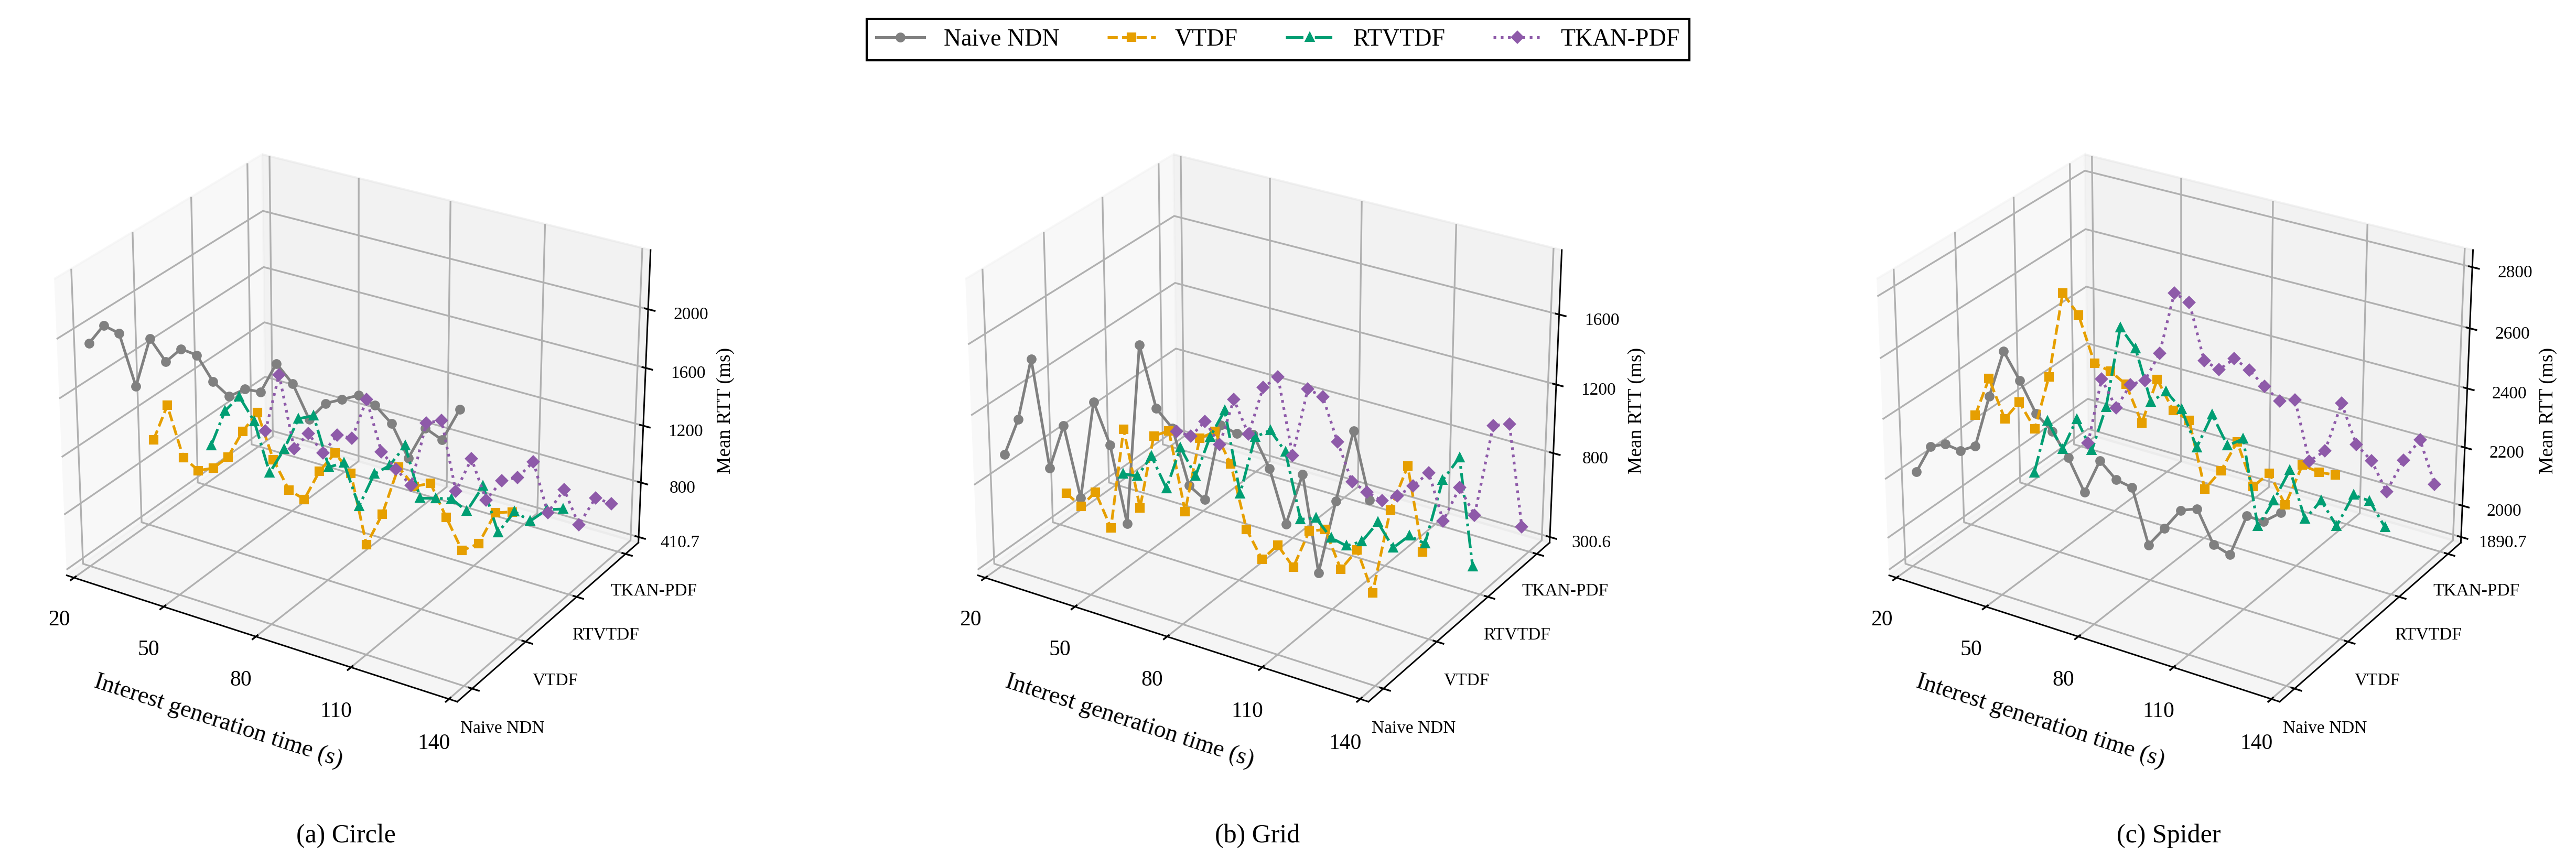

Recreate this plot in Python.
#!/usr/bin/env python3
# -*- coding: utf-8 -*-
"""独立出图：修改外观参数或末尾DATA，直接运行本文件。

数据完整内嵌；不读取其他脚本、CSV、原实验或模型。
再次运行仅覆盖脚本旁同名PNG/SVG/PDF。依赖NumPy与Matplotlib。
"""
from pathlib import Path
import matplotlib
matplotlib.use('Agg')
import matplotlib.pyplot as plt
from matplotlib.lines import Line2D
from matplotlib.ticker import MaxNLocator, FuncFormatter
import numpy as np

# ========= 可编辑外观参数；尺寸为英寸 =========
FIGURE_ID = '03_平均RTT_三维'
PLOT_KIND = '3d'
RTT_LABEL = 'Mean RTT (ms)'
FONT_FAMILY = 'Liberation Serif'  # 可改为本机已安装的Times New Roman
FONT_SIZE = 11
FIGSIZE = (17.5, 5.7)
DPI = 300
ALGORITHMS = ('Naive NDN', 'VTDF', 'RTVTDF', 'TKAN-PDF')
COLORS = ('#808080', '#E69F00', '#009E73', '#8E5AA9')
LINES = ('-', '--', '-.', ':')
MARKERS = ('o', 's', '^', 'D')
SCENES = ('circle', 'grid', 'spidermap')
SCENE_LABELS = ('Circle', 'Grid', 'Spider')
X_LIM = (20, 140)
X_TICKS = (20, 50, 80, 110, 140)
# None：三维图各场景从自身四条曲线的真实最小值开始，数据不平移。
# 自定义示例：{'circle': (180, 650), 'grid': (290, 550), 'spidermap': (290, 500)}
Z_LIMS = None
# 折线图每场景自动覆盖自身数值；可按上述字典格式独立设置。
Y_LIMS = None
VIEW_ELEVATION = 27
VIEW_AZIMUTH = -58
LINE_WIDTH = 1.25
MARKER_SIZE = 3.5


def setup_style():
    plt.rcParams.update({
        'font.family': 'serif', 'font.serif': [FONT_FAMILY],
        'font.size': FONT_SIZE, 'axes.labelsize': FONT_SIZE,
        'axes.linewidth': .7, 'xtick.labelsize': FONT_SIZE - 1,
        'ytick.labelsize': FONT_SIZE - 1, 'xtick.direction': 'in',
        'ytick.direction': 'in', 'legend.fontsize': FONT_SIZE,
        'legend.frameon': True, 'legend.fancybox': False,
        'legend.edgecolor': 'black', 'legend.framealpha': 1,
        'pdf.fonttype': 42, 'ps.fonttype': 42, 'svg.fonttype': 'path',
        'savefig.facecolor': 'white',
    })


def validate_data():
    if set(DATA) != set(SCENES):
        raise ValueError('DATA must contain all three scenes')
    for scene in SCENES:
        if [series['strategy'] for series in DATA[scene]] != list(range(4)):
            raise ValueError('Keep all four strategies in their original order')
        for series in DATA[scene]:
            x, y = series['x'], series['rtt_ms']
            if not x or len(x) != len(y) or not np.isfinite(x).all():
                raise ValueError('Coordinates must have matching nonempty lengths and finite times')
            if not all(a < b for a, b in zip(x, x[1:])):
                raise ValueError('Generation-time bin centers must be increasing')
            if any(value is not None and (not np.isfinite(value) or value < 0) for value in y):
                raise ValueError('RTT must be nonnegative and finite, or None for a missing bin')


def limits(scene, three_dimensional):
    values = [v for series in DATA[scene] for v in series['rtt_ms'] if v is not None]
    if not values:
        raise ValueError('Cannot determine an axis range from an entirely empty scene')
    minimum, maximum = min(values), max(values)
    span = max(maximum - minimum, 1.)
    custom = Z_LIMS if three_dimensional else Y_LIMS
    bounds = custom[scene] if custom is not None else (
        minimum if three_dimensional else max(0., minimum - .07 * span), maximum + .10 * span)
    if len(bounds) != 2 or not np.isfinite(bounds).all() or bounds[0] >= bounds[1]:
        raise ValueError('Axis limits must be finite and increasing')
    if bounds[0] > minimum or bounds[1] < maximum:
        raise ValueError('Axis limits must include all existing RTT values')
    return bounds


def draw():
    validate_data()
    setup_style()
    is_3d = PLOT_KIND == '3d'
    fig = plt.figure(figsize=FIGSIZE)
    for panel, scene in enumerate(SCENES):
        ax = fig.add_subplot(1, 3, panel + 1, projection='3d' if is_3d else None)
        for series in DATA[scene]:
            strategy = series['strategy']
            y = [np.nan if value is None else value for value in series['rtt_ms']]
            arguments = (series['x'], [strategy] * len(y), y) if is_3d else (series['x'], y)
            ax.plot(*arguments, color=COLORS[strategy], linestyle=LINES[strategy],
                    marker=MARKERS[strategy], markersize=MARKER_SIZE, linewidth=LINE_WIDTH)
        ax.set_xlabel('Interest generation time (s)', labelpad=8)
        ax.set_xticks(X_TICKS)
        ax.set_xlim(*X_LIM)
        low, high = limits(scene, is_3d)
        if is_3d:
            ax.set_ylim(-.2, 3.2)
            ax.set_yticks(range(4), ALGORITHMS, fontsize=8)
            ticks = [low] + [float(t) for t in MaxNLocator(nbins=5).tick_values(low, high)
                             if low + (high - low) * .08 < t <= high]
            ax.set_zticks(ticks)
            ax.set_zlim(low, high)
            ax.zaxis.set_major_formatter(FuncFormatter(lambda value, _: '{:.1f}'.format(value).rstrip('0').rstrip('.')))
            ax.tick_params(axis='z', labelsize=8)
            # 明确纳入tight导出范围，避免三维z标签被裁切。
            ax.text2D(1.08, .52, RTT_LABEL, transform=ax.transAxes,
                      rotation=90, ha='center', va='center', fontsize=9)
            ax.view_init(elev=VIEW_ELEVATION, azim=VIEW_AZIMUTH)
            ax.set_box_aspect((1.25, 1., .9))
            ax.text2D(.5, -.14, '({}) {}'.format('abc'[panel], SCENE_LABELS[panel]),
                      transform=ax.transAxes, ha='center', fontsize=FONT_SIZE + 1)
        else:
            ax.set_ylabel(RTT_LABEL, labelpad=8)
            ax.set_ylim(low, high)
            ax.ticklabel_format(axis='y', style='plain', useOffset=False)
            ax.grid(axis='y', alpha=.22)
            ax.tick_params(top=True, right=True)
            ax.text(.5, -.25, '({}) {}'.format('abc'[panel], SCENE_LABELS[panel]),
                    transform=ax.transAxes, ha='center', fontsize=FONT_SIZE + 1)
    handles = [Line2D([], [], color=COLORS[i], linestyle=LINES[i], marker=MARKERS[i],
                      markersize=MARKER_SIZE, linewidth=LINE_WIDTH, label=ALGORITHMS[i]) for i in range(4)]
    fig.legend(handles=handles, loc='upper center', ncol=4, bbox_to_anchor=(.5, .99))
    if is_3d:
        fig.subplots_adjust(left=.015, right=.97, bottom=.16, top=.89, wspace=.13)
    else:
        fig.subplots_adjust(left=.06, right=.985, bottom=.24, top=.85, wspace=.30)
    return fig


def save(fig):
    folder = Path(__file__).resolve().parent
    pending = []
    try:
        for extension in ('png', 'svg', 'pdf'):
            target = folder / (FIGURE_ID + '.' + extension)
            temporary = folder / ('.' + FIGURE_ID + '.pending.' + extension)
            pending.append((temporary, target))
            fig.savefig(temporary, format=extension, dpi=DPI, bbox_inches='tight', pad_inches=.12)
        for temporary, target in pending:
            temporary.replace(target)
    finally:
        plt.close(fig)
        for temporary, _ in pending:
            if temporary.exists():
                temporary.unlink()
    print('已更新：' + FIGURE_ID + '（PNG / SVG / PDF）')


def main():
    save(draw())


# ========= 来源说明；运行时不访问来源路径 =========
PROVENANCE = {'condition_id': 'baseline',
 'measurement_window_s': [20, 140],
 'bin_seconds': 5,
 'timeout_ms': 3000,
 'campaign': 'mixed-preserved-experiments',
 'campaigns_by_scene': {'circle': 'quick-fixed-model-20261022',
                        'grid': 'quick-fixed-model-20261022',
                        'spidermap': 'spider-power-20261103/confirmation'},
 'seeds': {'circle': 23001, 'grid': 23009, 'spidermap': [93001, 93002, 93003, 93004, 93005]},
 'wifi_tx_power_dbm': {'circle': 10.0, 'grid': 12.0, 'spidermap': 16.5},
 'total_runs': 28,
 'total_requests': 168000,
 'successful_requests': 71510,
 'timeouts': 96490,
 'aggregation': 'Circle/Grid: one preserved run per strategy. Spider: pool requests from all five '
                'independent confirmation seeds within each generation-time bin; successful RTT is '
                'weighted by successful request count.',
 'sources': [{'scene': 'circle',
              'seed': 23001,
              'strategy': 0,
              'path': 'data/experiments/quick-fixed-model-20261022/runs/test-circle-baseline-s23001-a0/attempt-001/runs/20261022T081957.621032Z-4390833e/raw/request-events.csv',
              'sha256': '38b730ccc12b17c2d7ad33f942fa35785b8dbe57f353d1be6532ef436353dbe3',
              'manifest': 'data/experiments/quick-fixed-model-20261022/runs/test-circle-baseline-s23001-a0/attempt-001/runs/20261022T081957.621032Z-4390833e/manifest.json',
              'manifest_sha256': '31cdc38bb21d6fd0ccc92954d7f04ace9339a1ed95e33c47c3290dc01af8fcc3'},
             {'scene': 'circle',
              'seed': 23001,
              'strategy': 1,
              'path': 'data/experiments/quick-fixed-model-20261022/runs/test-circle-baseline-s23001-a1/attempt-001/runs/20261022T082136.797486Z-38b38119/raw/request-events.csv',
              'sha256': 'b690160149f199dd2577d6d1330fd46f05d9e6fd0c37f12180fa3203bf3b3914',
              'manifest': 'data/experiments/quick-fixed-model-20261022/runs/test-circle-baseline-s23001-a1/attempt-001/runs/20261022T082136.797486Z-38b38119/manifest.json',
              'manifest_sha256': '6f1d73741c5ac1131f8a4613d39ba8e46922fc1c1a003bada2cbd4df913577d1'},
             {'scene': 'circle',
              'seed': 23001,
              'strategy': 2,
              'path': 'data/experiments/quick-fixed-model-20261022/runs/test-circle-baseline-s23001-a2/attempt-001/runs/20261022T082316.538063Z-3f8e9c19/raw/request-events.csv',
              'sha256': 'e95fe24a56155016e1cd91d140a2229f005e3e6d8daf3eab304085fc65e3fee8',
              'manifest': 'data/experiments/quick-fixed-model-20261022/runs/test-circle-baseline-s23001-a2/attempt-001/runs/20261022T082316.538063Z-3f8e9c19/manifest.json',
              'manifest_sha256': 'c88d6b8af50657afa3976d30146588c8402aceec377d54df1b1b57c5a8f75da2'},
             {'scene': 'circle',
              'seed': 23001,
              'strategy': 3,
              'path': 'data/experiments/quick-fixed-model-20261022/runs/test-circle-baseline-s23001-a3/attempt-001/runs/20261022T082455.481496Z-dc9325e7/raw/request-events.csv',
              'sha256': '6658a4bfb38c9c0779fd75cc645d3678610f711d4696b92883906edc7cbeb592',
              'manifest': 'data/experiments/quick-fixed-model-20261022/runs/test-circle-baseline-s23001-a3/attempt-001/runs/20261022T082455.481496Z-dc9325e7/manifest.json',
              'manifest_sha256': '70936295fcbb6f45b43d114024ce1939e97c5acbfcf19f35ddff5298cad82735'},
             {'scene': 'grid',
              'seed': 23009,
              'strategy': 0,
              'path': 'data/experiments/quick-fixed-model-20261022/runs/test-grid-baseline-s23009-a0/attempt-001/runs/20261022T082647.597615Z-8361c190/raw/request-events.csv',
              'sha256': 'f914b7806c8c57eaeb2967d777c92999a1126dd70bd16efdcf55f8b46dc29e95',
              'manifest': 'data/experiments/quick-fixed-model-20261022/runs/test-grid-baseline-s23009-a0/attempt-001/runs/20261022T082647.597615Z-8361c190/manifest.json',
              'manifest_sha256': '084aa3cfc86e32b5bb5bc73654a3e699e473bdfdccef6e4647b44e6bee1d404c'},
             {'scene': 'grid',
              'seed': 23009,
              'strategy': 1,
              'path': 'data/experiments/quick-fixed-model-20261022/runs/test-grid-baseline-s23009-a1/attempt-001/runs/20261022T082822.758235Z-cd488a00/raw/request-events.csv',
              'sha256': '701a7e19d0fe080bd5ad0e4824f4e147ee3e3d13b3e1cc4bfffc1b7487b19181',
              'manifest': 'data/experiments/quick-fixed-model-20261022/runs/test-grid-baseline-s23009-a1/attempt-001/runs/20261022T082822.758235Z-cd488a00/manifest.json',
              'manifest_sha256': 'ec4550c4a656ef29a1b12c9dff8f92b5930b5f5433e063ec5226fff89466b7d0'},
             {'scene': 'grid',
              'seed': 23009,
              'strategy': 2,
              'path': 'data/experiments/quick-fixed-model-20261022/runs/test-grid-baseline-s23009-a2/attempt-001/runs/20261022T082958.821362Z-fc76bc74/raw/request-events.csv',
              'sha256': '90394a9c2dadd0a9fcb2b7a7b59f32e4c57656276f9eb65059021446a987cfe9',
              'manifest': 'data/experiments/quick-fixed-model-20261022/runs/test-grid-baseline-s23009-a2/attempt-001/runs/20261022T082958.821362Z-fc76bc74/manifest.json',
              'manifest_sha256': '137dd2a220798469b5d685a0dc857a8c08e88c80a5654b99b2a0f559f36a7a28'},
             {'scene': 'grid',
              'seed': 23009,
              'strategy': 3,
              'path': 'data/experiments/quick-fixed-model-20261022/runs/test-grid-baseline-s23009-a3/attempt-001/runs/20261022T083144.874513Z-2820f5cd/raw/request-events.csv',
              'sha256': '18decf71c3306cd377a6fd7e66726574c7d2b0c557080ed79b48e87d67c4eb6b',
              'manifest': 'data/experiments/quick-fixed-model-20261022/runs/test-grid-baseline-s23009-a3/attempt-001/runs/20261022T083144.874513Z-2820f5cd/manifest.json',
              'manifest_sha256': '04a42e0f5ef7e5fb0b08f1a120725a20363904e6796a551df1ef770841ed0413'},
             {'scene': 'spidermap',
              'seed': 93001,
              'strategy': 0,
              'path': 'data/experiments/spider-power-20261103/runs/confirmation-p16p5-s93001-a0/attempt-001/20261103T135049.277655Z-695c99a3/raw/request-events.csv',
              'sha256': '678d591ecb1bc2be357885ced6304746b71ad8a835024fefcca637084aa04607',
              'manifest': 'data/experiments/spider-power-20261103/runs/confirmation-p16p5-s93001-a0/attempt-001/20261103T135049.277655Z-695c99a3/manifest.json',
              'manifest_sha256': '807cf9ad75f944562ba6cc863fe0449c8497a463e1037dcc46300feab700faf7',
              'wifi_tx_power_dbm': 16.5,
              'radio_config': 'data/experiments/spider-power-20261103/runs/confirmation-p16p5-s93001-a0/attempt-001/20261103T135049.277655Z-695c99a3/raw/radio-config.json',
              'radio_sha256': 'fc0d73615515ee04ad905d193095517521295ccba31afac7805bd9dd76f1bf30'},
             {'scene': 'spidermap',
              'seed': 93002,
              'strategy': 0,
              'path': 'data/experiments/spider-power-20261103/runs/confirmation-p16p5-s93002-a0/attempt-001/20261103T135823.935432Z-639cd0cd/raw/request-events.csv',
              'sha256': 'ec7f8071662ddcf8b31d4fcc254a708ebd2a3f978e4380d8245cf88454aeab3b',
              'manifest': 'data/experiments/spider-power-20261103/runs/confirmation-p16p5-s93002-a0/attempt-001/20261103T135823.935432Z-639cd0cd/manifest.json',
              'manifest_sha256': '3b2085899844eec602fe1581b7b4bd309d8d9f9c24620d700c3859ea986fa3df',
              'wifi_tx_power_dbm': 16.5,
              'radio_config': 'data/experiments/spider-power-20261103/runs/confirmation-p16p5-s93002-a0/attempt-001/20261103T135823.935432Z-639cd0cd/raw/radio-config.json',
              'radio_sha256': 'fc0d73615515ee04ad905d193095517521295ccba31afac7805bd9dd76f1bf30'},
             {'scene': 'spidermap',
              'seed': 93003,
              'strategy': 0,
              'path': 'data/experiments/spider-power-20261103/runs/confirmation-p16p5-s93003-a0/attempt-001/20261103T140554.624359Z-6d5267e8/raw/request-events.csv',
              'sha256': '94d7c392e1670e385d1e9577059c421079481d528cd6ec53dd32c193b2dca279',
              'manifest': 'data/experiments/spider-power-20261103/runs/confirmation-p16p5-s93003-a0/attempt-001/20261103T140554.624359Z-6d5267e8/manifest.json',
              'manifest_sha256': '33c97efdc1764cd70db2ab8965d1d9874955aa97408cc7ce0957949bd44c3a3d',
              'wifi_tx_power_dbm': 16.5,
              'radio_config': 'data/experiments/spider-power-20261103/runs/confirmation-p16p5-s93003-a0/attempt-001/20261103T140554.624359Z-6d5267e8/raw/radio-config.json',
              'radio_sha256': 'fc0d73615515ee04ad905d193095517521295ccba31afac7805bd9dd76f1bf30'},
             {'scene': 'spidermap',
              'seed': 93004,
              'strategy': 0,
              'path': 'data/experiments/spider-power-20261103/runs/confirmation-p16p5-s93004-a0/attempt-001/20261103T141337.166385Z-6f4ce15f/raw/request-events.csv',
              'sha256': '16791d57981660e82f2ec1d9e97112ac4a111299828790608cc0d8d9b289259c',
              'manifest': 'data/experiments/spider-power-20261103/runs/confirmation-p16p5-s93004-a0/attempt-001/20261103T141337.166385Z-6f4ce15f/manifest.json',
              'manifest_sha256': '4a20f7aa877f1d687077141bf511e0a9b84b70ee770b2105b300becf3473998b',
              'wifi_tx_power_dbm': 16.5,
              'radio_config': 'data/experiments/spider-power-20261103/runs/confirmation-p16p5-s93004-a0/attempt-001/20261103T141337.166385Z-6f4ce15f/raw/radio-config.json',
              'radio_sha256': 'fc0d73615515ee04ad905d193095517521295ccba31afac7805bd9dd76f1bf30'},
             {'scene': 'spidermap',
              'seed': 93005,
              'strategy': 0,
              'path': 'data/experiments/spider-power-20261103/runs/confirmation-p16p5-s93005-a0/attempt-001/20261103T142106.425655Z-381cc821/raw/request-events.csv',
              'sha256': '6a13efa00626aefcbe0ec3260001ad1a17859551651062fc89016e45b6e76bd1',
              'manifest': 'data/experiments/spider-power-20261103/runs/confirmation-p16p5-s93005-a0/attempt-001/20261103T142106.425655Z-381cc821/manifest.json',
              'manifest_sha256': '36f9a1fc95592d45493a3c2e0669f85152587dfbdc72fd29e4c40b334bf0d994',
              'wifi_tx_power_dbm': 16.5,
              'radio_config': 'data/experiments/spider-power-20261103/runs/confirmation-p16p5-s93005-a0/attempt-001/20261103T142106.425655Z-381cc821/raw/radio-config.json',
              'radio_sha256': 'fc0d73615515ee04ad905d193095517521295ccba31afac7805bd9dd76f1bf30'},
             {'scene': 'spidermap',
              'seed': 93001,
              'strategy': 1,
              'path': 'data/experiments/spider-power-20261103/runs/confirmation-p16p5-s93001-a1/attempt-001/20261103T135237.619037Z-35901703/raw/request-events.csv',
              'sha256': '6c938dcc0585499a68082260570a001f2afacb8388beed20c856767f8540f0fa',
              'manifest': 'data/experiments/spider-power-20261103/runs/confirmation-p16p5-s93001-a1/attempt-001/20261103T135237.619037Z-35901703/manifest.json',
              'manifest_sha256': '678ed0a3f399a622b53a40a5273bd49628cd422389ab318742e6d303b73c2f8f',
              'wifi_tx_power_dbm': 16.5,
              'radio_config': 'data/experiments/spider-power-20261103/runs/confirmation-p16p5-s93001-a1/attempt-001/20261103T135237.619037Z-35901703/raw/radio-config.json',
              'radio_sha256': 'fc0d73615515ee04ad905d193095517521295ccba31afac7805bd9dd76f1bf30'},
             {'scene': 'spidermap',
              'seed': 93002,
              'strategy': 1,
              'path': 'data/experiments/spider-power-20261103/runs/confirmation-p16p5-s93002-a1/attempt-001/20261103T140010.547409Z-361091c6/raw/request-events.csv',
              'sha256': 'e5dacf24b397e3329e2649fa175a57385954b02828dc200f0b273c0569ce7eb8',
              'manifest': 'data/experiments/spider-power-20261103/runs/confirmation-p16p5-s93002-a1/attempt-001/20261103T140010.547409Z-361091c6/manifest.json',
              'manifest_sha256': '829af86016930c7d512c9b1b8149b8975644048b735df5d916e7e37ebf42f15f',
              'wifi_tx_power_dbm': 16.5,
              'radio_config': 'data/experiments/spider-power-20261103/runs/confirmation-p16p5-s93002-a1/attempt-001/20261103T140010.547409Z-361091c6/raw/radio-config.json',
              'radio_sha256': 'fc0d73615515ee04ad905d193095517521295ccba31afac7805bd9dd76f1bf30'},
             {'scene': 'spidermap',
              'seed': 93003,
              'strategy': 1,
              'path': 'data/experiments/spider-power-20261103/runs/confirmation-p16p5-s93003-a1/attempt-001/20261103T140744.806826Z-648e0704/raw/request-events.csv',
              'sha256': 'caea53d2310c9a895e56166a5bfdb6fe9adef966b72874c8bbd9ec490e957453',
              'manifest': 'data/experiments/spider-power-20261103/runs/confirmation-p16p5-s93003-a1/attempt-001/20261103T140744.806826Z-648e0704/manifest.json',
              'manifest_sha256': '9784843269afc51a0946578d5343fae0d5baa0d6bcab4cc6b89796b35c47ad64',
              'wifi_tx_power_dbm': 16.5,
              'radio_config': 'data/experiments/spider-power-20261103/runs/confirmation-p16p5-s93003-a1/attempt-001/20261103T140744.806826Z-648e0704/raw/radio-config.json',
              'radio_sha256': 'fc0d73615515ee04ad905d193095517521295ccba31afac7805bd9dd76f1bf30'},
             {'scene': 'spidermap',
              'seed': 93004,
              'strategy': 1,
              'path': 'data/experiments/spider-power-20261103/runs/confirmation-p16p5-s93004-a1/attempt-001/20261103T141525.543803Z-3408f4a1/raw/request-events.csv',
              'sha256': '54721c571ce8c063a0e7ce7c9212867df0b419bda3f85856e1fdf1e735c42ab5',
              'manifest': 'data/experiments/spider-power-20261103/runs/confirmation-p16p5-s93004-a1/attempt-001/20261103T141525.543803Z-3408f4a1/manifest.json',
              'manifest_sha256': '2149b6e47e6734427026a0367e1e78f31d27b0adbe6a64fd282ecd79786f1110',
              'wifi_tx_power_dbm': 16.5,
              'radio_config': 'data/experiments/spider-power-20261103/runs/confirmation-p16p5-s93004-a1/attempt-001/20261103T141525.543803Z-3408f4a1/raw/radio-config.json',
              'radio_sha256': 'fc0d73615515ee04ad905d193095517521295ccba31afac7805bd9dd76f1bf30'},
             {'scene': 'spidermap',
              'seed': 93005,
              'strategy': 1,
              'path': 'data/experiments/spider-power-20261103/runs/confirmation-p16p5-s93005-a1/attempt-001/20261103T142252.149466Z-e47059f0/raw/request-events.csv',
              'sha256': 'd9e03514610e431662fff1755cc93bc1ccdd51522642beaafe4af3698156994e',
              'manifest': 'data/experiments/spider-power-20261103/runs/confirmation-p16p5-s93005-a1/attempt-001/20261103T142252.149466Z-e47059f0/manifest.json',
              'manifest_sha256': '63b4f2e57b667295f2ec1e0ff1760fea523da5de268a34afb2ff57776cf1d7dd',
              'wifi_tx_power_dbm': 16.5,
              'radio_config': 'data/experiments/spider-power-20261103/runs/confirmation-p16p5-s93005-a1/attempt-001/20261103T142252.149466Z-e47059f0/raw/radio-config.json',
              'radio_sha256': 'fc0d73615515ee04ad905d193095517521295ccba31afac7805bd9dd76f1bf30'},
             {'scene': 'spidermap',
              'seed': 93001,
              'strategy': 2,
              'path': 'data/experiments/spider-power-20261103/runs/confirmation-p16p5-s93001-a2/attempt-001/20261103T135428.901464Z-669dcf43/raw/request-events.csv',
              'sha256': '508917151c8e766e620add00a3d5acb0b0380e46712a52b7b0ddf5db9cb72d9b',
              'manifest': 'data/experiments/spider-power-20261103/runs/confirmation-p16p5-s93001-a2/attempt-001/20261103T135428.901464Z-669dcf43/manifest.json',
              'manifest_sha256': '7387cb664263ab49278cbf2ca30faa62f5b1877ceea52ad46de893f8f3ece3e1',
              'wifi_tx_power_dbm': 16.5,
              'radio_config': 'data/experiments/spider-power-20261103/runs/confirmation-p16p5-s93001-a2/attempt-001/20261103T135428.901464Z-669dcf43/raw/radio-config.json',
              'radio_sha256': 'fc0d73615515ee04ad905d193095517521295ccba31afac7805bd9dd76f1bf30'},
             {'scene': 'spidermap',
              'seed': 93002,
              'strategy': 2,
              'path': 'data/experiments/spider-power-20261103/runs/confirmation-p16p5-s93002-a2/attempt-001/20261103T140201.088014Z-b1bb8216/raw/request-events.csv',
              'sha256': '1be1df2a87fc7e18666c22d8d9d3795edb4c40134b66ab0a493a25ecb1894b8e',
              'manifest': 'data/experiments/spider-power-20261103/runs/confirmation-p16p5-s93002-a2/attempt-001/20261103T140201.088014Z-b1bb8216/manifest.json',
              'manifest_sha256': 'abbc5990d3edb22f53797d96c57e71c915a17f6a6634711c9676f47d89dc60e3',
              'wifi_tx_power_dbm': 16.5,
              'radio_config': 'data/experiments/spider-power-20261103/runs/confirmation-p16p5-s93002-a2/attempt-001/20261103T140201.088014Z-b1bb8216/raw/radio-config.json',
              'radio_sha256': 'fc0d73615515ee04ad905d193095517521295ccba31afac7805bd9dd76f1bf30'},
             {'scene': 'spidermap',
              'seed': 93003,
              'strategy': 2,
              'path': 'data/experiments/spider-power-20261103/runs/confirmation-p16p5-s93003-a2/attempt-001/20261103T140940.390510Z-f39bc9ca/raw/request-events.csv',
              'sha256': '0b784fcff56ff765b3b9eb5884d45e54e82265e0a83cbdfe5995223ee1da4e32',
              'manifest': 'data/experiments/spider-power-20261103/runs/confirmation-p16p5-s93003-a2/attempt-001/20261103T140940.390510Z-f39bc9ca/manifest.json',
              'manifest_sha256': 'f4744db9355ab89b5b599a4c33b0c281c763c1c89901f5d78f345837a48bd359',
              'wifi_tx_power_dbm': 16.5,
              'radio_config': 'data/experiments/spider-power-20261103/runs/confirmation-p16p5-s93003-a2/attempt-001/20261103T140940.390510Z-f39bc9ca/raw/radio-config.json',
              'radio_sha256': 'fc0d73615515ee04ad905d193095517521295ccba31afac7805bd9dd76f1bf30'},
             {'scene': 'spidermap',
              'seed': 93004,
              'strategy': 2,
              'path': 'data/experiments/spider-power-20261103/runs/confirmation-p16p5-s93004-a2/attempt-001/20261103T141714.234207Z-d5d6a360/raw/request-events.csv',
              'sha256': 'd09968e25c180de3d1846c78f53b6efc03b617b59a9d22bc7a246e6cb05b6a44',
              'manifest': 'data/experiments/spider-power-20261103/runs/confirmation-p16p5-s93004-a2/attempt-001/20261103T141714.234207Z-d5d6a360/manifest.json',
              'manifest_sha256': '7045fe3be046ba604382ad8877aa129444bc44dbfc4ac7937877aae765890381',
              'wifi_tx_power_dbm': 16.5,
              'radio_config': 'data/experiments/spider-power-20261103/runs/confirmation-p16p5-s93004-a2/attempt-001/20261103T141714.234207Z-d5d6a360/raw/radio-config.json',
              'radio_sha256': 'fc0d73615515ee04ad905d193095517521295ccba31afac7805bd9dd76f1bf30'},
             {'scene': 'spidermap',
              'seed': 93005,
              'strategy': 2,
              'path': 'data/experiments/spider-power-20261103/runs/confirmation-p16p5-s93005-a2/attempt-001/20261103T142442.962745Z-e6518b1c/raw/request-events.csv',
              'sha256': '1edf5436f9236aad5cd54e4ca2804744ab3b864d0617d91519519f19b51a6a58',
              'manifest': 'data/experiments/spider-power-20261103/runs/confirmation-p16p5-s93005-a2/attempt-001/20261103T142442.962745Z-e6518b1c/manifest.json',
              'manifest_sha256': '0656d4bca3bae1597011c99f90a4faf07e720e1954d460635365252dc21c9a89',
              'wifi_tx_power_dbm': 16.5,
              'radio_config': 'data/experiments/spider-power-20261103/runs/confirmation-p16p5-s93005-a2/attempt-001/20261103T142442.962745Z-e6518b1c/raw/radio-config.json',
              'radio_sha256': 'fc0d73615515ee04ad905d193095517521295ccba31afac7805bd9dd76f1bf30'},
             {'scene': 'spidermap',
              'seed': 93001,
              'strategy': 3,
              'path': 'data/experiments/spider-power-20261103/runs/confirmation-p16p5-s93001-a3/attempt-001/20261103T135617.403692Z-3530d401/raw/request-events.csv',
              'sha256': '37def454d89c91198f417b881feb8191aeec44361c98b6d529859dea64cbf44c',
              'manifest': 'data/experiments/spider-power-20261103/runs/confirmation-p16p5-s93001-a3/attempt-001/20261103T135617.403692Z-3530d401/manifest.json',
              'manifest_sha256': '710f2896b2cf89c33a43fd9229689caae4901ff093beb94ed84539c20dabd776',
              'wifi_tx_power_dbm': 16.5,
              'radio_config': 'data/experiments/spider-power-20261103/runs/confirmation-p16p5-s93001-a3/attempt-001/20261103T135617.403692Z-3530d401/raw/radio-config.json',
              'radio_sha256': 'fc0d73615515ee04ad905d193095517521295ccba31afac7805bd9dd76f1bf30'},
             {'scene': 'spidermap',
              'seed': 93002,
              'strategy': 3,
              'path': 'data/experiments/spider-power-20261103/runs/confirmation-p16p5-s93002-a3/attempt-001/20261103T140348.997236Z-aad99f1f/raw/request-events.csv',
              'sha256': '2906ad4f2218ee689f4a0e23fa4440e09f7723c768624375ff2d65b366779bb7',
              'manifest': 'data/experiments/spider-power-20261103/runs/confirmation-p16p5-s93002-a3/attempt-001/20261103T140348.997236Z-aad99f1f/manifest.json',
              'manifest_sha256': '708b825858ca79397eaeae1697b92a7b1a43eef607fd972340f2fcb9a3cede06',
              'wifi_tx_power_dbm': 16.5,
              'radio_config': 'data/experiments/spider-power-20261103/runs/confirmation-p16p5-s93002-a3/attempt-001/20261103T140348.997236Z-aad99f1f/raw/radio-config.json',
              'radio_sha256': 'fc0d73615515ee04ad905d193095517521295ccba31afac7805bd9dd76f1bf30'},
             {'scene': 'spidermap',
              'seed': 93003,
              'strategy': 3,
              'path': 'data/experiments/spider-power-20261103/runs/confirmation-p16p5-s93003-a3/attempt-001/20261103T141128.716240Z-9ad56cb3/raw/request-events.csv',
              'sha256': 'dd06c8ef92221f6339f4abd2a7818b716b615cc4615eef5c776839ed9a1e9472',
              'manifest': 'data/experiments/spider-power-20261103/runs/confirmation-p16p5-s93003-a3/attempt-001/20261103T141128.716240Z-9ad56cb3/manifest.json',
              'manifest_sha256': '1e44b374014b65099dbb14c202fb84cb1af1bc20a42ecc55d4b4867bb9c6db68',
              'wifi_tx_power_dbm': 16.5,
              'radio_config': 'data/experiments/spider-power-20261103/runs/confirmation-p16p5-s93003-a3/attempt-001/20261103T141128.716240Z-9ad56cb3/raw/radio-config.json',
              'radio_sha256': 'fc0d73615515ee04ad905d193095517521295ccba31afac7805bd9dd76f1bf30'},
             {'scene': 'spidermap',
              'seed': 93004,
              'strategy': 3,
              'path': 'data/experiments/spider-power-20261103/runs/confirmation-p16p5-s93004-a3/attempt-001/20261103T141902.924879Z-95f86ebb/raw/request-events.csv',
              'sha256': 'c1b1cf355c57e25bab484390ea7f72206a251570399b7f184a83d831a352b3a8',
              'manifest': 'data/experiments/spider-power-20261103/runs/confirmation-p16p5-s93004-a3/attempt-001/20261103T141902.924879Z-95f86ebb/manifest.json',
              'manifest_sha256': '501f168501afafeeb6bc7de5359ad1545e4a09c81f6632dd75751da71be5833f',
              'wifi_tx_power_dbm': 16.5,
              'radio_config': 'data/experiments/spider-power-20261103/runs/confirmation-p16p5-s93004-a3/attempt-001/20261103T141902.924879Z-95f86ebb/raw/radio-config.json',
              'radio_sha256': 'fc0d73615515ee04ad905d193095517521295ccba31afac7805bd9dd76f1bf30'},
             {'scene': 'spidermap',
              'seed': 93005,
              'strategy': 3,
              'path': 'data/experiments/spider-power-20261103/runs/confirmation-p16p5-s93005-a3/attempt-001/20261103T142628.855189Z-07f9eb6c/raw/request-events.csv',
              'sha256': '6b2f7437ff5ca4c5e34b0e95cd6a77feab88ee52f2d45bf2810d11b59e528d7c',
              'manifest': 'data/experiments/spider-power-20261103/runs/confirmation-p16p5-s93005-a3/attempt-001/20261103T142628.855189Z-07f9eb6c/manifest.json',
              'manifest_sha256': 'ca906789abe4b3627c9ca060845406eceff56a3d6167d7af6354210bf6367808',
              'wifi_tx_power_dbm': 16.5,
              'radio_config': 'data/experiments/spider-power-20261103/runs/confirmation-p16p5-s93005-a3/attempt-001/20261103T142628.855189Z-07f9eb6c/raw/radio-config.json',
              'radio_sha256': 'fc0d73615515ee04ad905d193095517521295ccba31afac7805bd9dd76f1bf30'}],
 'revision_date': '2026-11-04',
 'selection': 'User approved 16.5 dBm and confirmation seeds 93001-93005; development seeds excluded.',
 'spider_analysis': {'path': 'data/experiments/spider-power-20261103/analysis/results.json',
                     'sha256': '4b3bdefc11ddcd431af977b58baba17cad0ac4a1eaf2338b72d30e5369d0775f'},
 'spider_fixed_model': {'path': '/home/fgfxf/ndnSIM/ns-3/data/models/spidermap/tkan-lstm/retrain-quick-20261021-e71f46c6af3100ad-session/checkpoint.pt',
                        'sha256': '52a04c6038b0f6290d1003f1432a6d6aeb752df1ff4d88d7a7b4c9d600ff4f47'},
 'statistic': 'mean terminal wait of all generated requests, including timeouts',
 'axis_label': 'Mean RTT (ms)',
 'axis_minimum': 'Each 3D scene starts at its own actual minimum; values are not shifted.'}

# ========= 完整绘图数据；None表示缺失值，不以0替代 =========
DATA = {'circle': [{'strategy': 0,
             'x': [22.5,
                   27.5,
                   32.5,
                   37.5,
                   42.5,
                   47.5,
                   52.5,
                   57.5,
                   62.5,
                   67.5,
                   72.5,
                   77.5,
                   82.5,
                   87.5,
                   92.5,
                   97.5,
                   102.5,
                   107.5,
                   112.5,
                   117.5,
                   122.5,
                   127.5,
                   132.5,
                   137.5],
             'rtt_ms': [1930.374524512,
                        2077.104732144,
                        2054.064734472,
                        1727.794572688,
                        2076.76009204,
                        1951.849844392,
                        2065.94347726,
                        2053.714466724,
                        1908.465052088,
                        1840.305108912,
                        1918.75462948,
                        1930.3959074319998,
                        2145.140459968,
                        2042.4944628599999,
                        1840.278637868,
                        1975.340554736,
                        2031.475358076,
                        2087.487608656,
                        2053.609767644,
                        1965.6850544679999,
                        1773.086200788,
                        1997.594102,
                        1952.82570544,
                        2178.8619711]},
            {'strategy': 1,
             'x': [22.5,
                   27.5,
                   32.5,
                   37.5,
                   42.5,
                   47.5,
                   52.5,
                   57.5,
                   62.5,
                   67.5,
                   72.5,
                   77.5,
                   82.5,
                   87.5,
                   92.5,
                   97.5,
                   102.5,
                   107.5,
                   112.5,
                   117.5,
                   122.5,
                   127.5,
                   132.5,
                   137.5],
             'rtt_ms': [993.783736284,
                        1266.451023036,
                        931.053628732,
                        870.59429354,
                        918.898390384,
                        1027.590192524,
                        1237.238294352,
                        1397.365468572,
                        1104.95106364,
                        924.362232228,
                        891.0370990319999,
                        1119.2783942479998,
                        1274.734386948,
                        1167.9200446319999,
                        703.596440512,
                        949.588087868,
                        1303.38728616,
                        1205.011834176,
                        1257.137640728,
                        1056.5428559680001,
                        863.975097752,
                        943.492179224,
                        1187.1707385280001,
                        1225.239723292]},
            {'strategy': 2,
             'x': [22.5,
                   27.5,
                   32.5,
                   37.5,
                   42.5,
                   47.5,
                   52.5,
                   57.5,
                   62.5,
                   67.5,
                   72.5,
                   77.5,
                   82.5,
                   87.5,
                   92.5,
                   97.5,
                   102.5,
                   107.5,
                   112.5,
                   117.5,
                   122.5,
                   127.5,
                   132.5,
                   137.5],
             'rtt_ms': [674.273317288,
                        954.064611924,
                        1087.227055096,
                        940.0071025880001,
                        599.7026144199999,
                        800.6142827560001,
                        1050.86467828,
                        1102.146877208,
                        767.205959544,
                        829.894716444,
                        549.7736268839999,
                        812.420841276,
                        904.2670324,
                        1074.8885308840001,
                        736.692766052,
                        768.414589692,
                        797.072220548,
                        742.612897708,
                        950.353979344,
                        656.340627064,
                        836.00777724,
                        803.296389076,
                        915.401705668,
                        951.3982908480001]},
            {'strategy': 3,
             'x': [22.5,
                   27.5,
                   32.5,
                   37.5,
                   42.5,
                   47.5,
                   52.5,
                   57.5,
                   62.5,
                   67.5,
                   72.5,
                   77.5,
                   82.5,
                   87.5,
                   92.5,
                   97.5,
                   102.5,
                   107.5,
                   112.5,
                   117.5,
                   122.5,
                   127.5,
                   132.5,
                   137.5],
             'rtt_ms': [501.023436424,
                        947.2405467680001,
                        431.15581962,
                        573.586774836,
                        461.92833483600003,
                        623.411158136,
                        632.7313290039999,
                        944.486457844,
                        596.221106972,
                        500.08522976800003,
                        410.681537136,
                        897.077388384,
                        944.960135492,
                        465.33118042,
                        731.3888519400001,
                        465.48716614,
                        636.22924188,
                        690.59595086,
                        835.815100924,
                        501.48049370399997,
                        702.3284161720001,
                        480.6227182,
                        706.594129136,
                        694.686723]}],
 'grid': [{'strategy': 0,
           'x': [22.5,
                 27.5,
                 32.5,
                 37.5,
                 42.5,
                 47.5,
                 52.5,
                 57.5,
                 62.5,
                 67.5,
                 72.5,
                 77.5,
                 82.5,
                 87.5,
                 92.5,
                 97.5,
                 102.5,
                 107.5,
                 112.5,
                 117.5,
                 122.5,
                 127.5,
                 132.5,
                 137.5],
           'rtt_ms': [937.400417148,
                      1164.625478448,
                      1532.2192606840001,
                      937.026535436,
                      1206.391905848,
                      818.153539388,
                      1390.7367469,
                      1175.03105746,
                      753.794277892,
                      1779.568113552,
                      1455.105976184,
                      1371.5776547720002,
                      1077.3149006800002,
                      1024.0377571039999,
                      1466.361382088,
                      1444.242227432,
                      1466.1565756359998,
                      1303.829081488,
                      1022.935438212,
                      1325.204117808,
                      807.375394532,
                      1231.2859862560001,
                      1638.967642516,
                      1293.352072056]},
          {'strategy': 1,
           'x': [22.5,
                 27.5,
                 32.5,
                 37.5,
                 42.5,
                 47.5,
                 52.5,
                 57.5,
                 62.5,
                 67.5,
                 72.5,
                 77.5,
                 82.5,
                 87.5,
                 92.5,
                 97.5,
                 102.5,
                 107.5,
                 112.5,
                 117.5,
                 122.5,
                 127.5,
                 132.5,
                 137.5],
           'rtt_ms': [468.55485542,
                      418.85758056000003,
                      530.199538512,
                      342.686272752,
                      953.865222904,
                      517.876302356,
                      966.525109704,
                      1021.321384716,
                      577.4144654400001,
                      1029.9612269240001,
                      1094.3222165,
                      933.1555691,
                      581.3944481799999,
                      431.47655386,
                      543.702802024,
                      442.60326863200004,
                      681.163119584,
                      717.4910693639999,
                      514.8364872239999,
                      654.298859788,
                      436.0377366,
                      939.071497124,
                      1211.7238401280001,
                      756.419291268]},
          {'strategy': 2,
           'x': [22.5,
                 27.5,
                 32.5,
                 37.5,
                 42.5,
                 47.5,
                 52.5,
                 57.5,
                 62.5,
                 67.5,
                 72.5,
                 77.5,
                 82.5,
                 87.5,
                 92.5,
                 97.5,
                 102.5,
                 107.5,
                 112.5,
                 117.5,
                 122.5,
                 127.5,
                 132.5,
                 137.5],
           'rtt_ms': [347.52231158399997,
                      359.258035116,
                      507.157228088,
                      337.28166643599997,
                      610.626450128,
                      467.18453149199996,
                      725.7355419400001,
                      910.253365944,
                      439.669444728,
                      803.9366460800001,
                      869.989269288,
                      768.2641790399999,
                      393.04617412,
                      428.465305088,
                      336.61306628399996,
                      316.624802108,
                      370.29914260799995,
                      511.621949808,
                      388.225132296,
                      487.18131615600004,
                      468.62743198000004,
                      865.156880988,
                      1023.4193089400001,
                      417.590870316]},
          {'strategy': 3,
           'x': [22.5,
                 27.5,
                 32.5,
                 37.5,
                 42.5,
                 47.5,
                 52.5,
                 57.5,
                 62.5,
                 67.5,
                 72.5,
                 77.5,
                 82.5,
                 87.5,
                 92.5,
                 97.5,
                 102.5,
                 107.5,
                 112.5,
                 117.5,
                 122.5,
                 127.5,
                 132.5,
                 137.5],
           'rtt_ms': [373.72449291600003,
                      370.259523668,
                      487.551392324,
                      369.17251909600003,
                      671.671664944,
                      484.920833176,
                      795.1096296799999,
                      885.2421282280001,
                      433.431168044,
                      860.497959068,
                      839.778848308,
                      594.55845628,
                      377.459065096,
                      339.859293752,
                      315.62902575199996,
                      370.077246848,
                      457.646849012,
                      563.7653086319999,
                      300.59382756,
                      529.0571898119999,
                      390.34465836799995,
                      947.759952208,
                      983.480587372,
                      402.756936228]}],
 'spidermap': [{'strategy': 0,
                'x': [22.5,
                      27.5,
                      32.5,
                      37.5,
                      42.5,
                      47.5,
                      52.5,
                      57.5,
                      62.5,
                      67.5,
                      72.5,
                      77.5,
                      82.5,
                      87.5,
                      92.5,
                      97.5,
                      102.5,
                      107.5,
                      112.5,
                      117.5,
                      122.5,
                      127.5,
                      132.5,
                      137.5],
                'rtt_ms': [2202.5612433088004,
                           2301.9058478007996,
                           2325.6480232632,
                           2318.777849004,
                           2349.9414546264,
                           2527.1989987208,
                           2687.7217457016,
                           2607.2529033008,
                           2514.5448811216,
                           2473.1816077352,
                           2402.1433487952,
                           2303.7993624656,
                           2422.6346635503996,
                           2376.457585112,
                           2366.3656915240003,
                           2194.5964049224,
                           2265.4201967512004,
                           2339.4696920864,
                           2360.2719089824,
                           2260.2682753504,
                           2243.5495075896,
                           2384.563262652,
                           2382.6121984592,
                           2425.967914664]},
               {'strategy': 1,
                'x': [22.5,
                      27.5,
                      32.5,
                      37.5,
                      42.5,
                      47.5,
                      52.5,
                      57.5,
                      62.5,
                      67.5,
                      72.5,
                      77.5,
                      82.5,
                      87.5,
                      92.5,
                      97.5,
                      102.5,
                      107.5,
                      112.5,
                      117.5,
                      122.5,
                      127.5,
                      132.5,
                      137.5],
                'rtt_ms': [2258.7558671056,
                           2397.1948754984,
                           2275.5981044336,
                           2346.9942344503997,
                           2271.9801225656,
                           2460.2147570552,
                           2749.6883634144,
                           2692.6036783072,
                           2548.0777870696,
                           2536.6503162776,
                           2508.3401983568,
                           2395.6129936528,
                           2552.8303159583998,
                           2465.357114088,
                           2448.7160897648,
                           2236.9867330552,
                           2312.4005522024004,
                           2422.36456684,
                           2291.1368986784,
                           2350.8798133232003,
                           2261.90006626,
                           2407.6283468792,
                           2400.3344174848,
                           2406.1522020464]},
               {'strategy': 2,
                'x': [22.5,
                      27.5,
                      32.5,
                      37.5,
                      42.5,
                      47.5,
                      52.5,
                      57.5,
                      62.5,
                      67.5,
                      72.5,
                      77.5,
                      82.5,
                      87.5,
                      92.5,
                      97.5,
                      102.5,
                      107.5,
                      112.5,
                      117.5,
                      122.5,
                      127.5,
                      132.5,
                      137.5],
                'rtt_ms': [1920.550188324,
                           2119.9007518032,
                           2034.8092809144,
                           2155.4268283992,
                           2061.0611749992,
                           2226.3752331864,
                           2512.7101559536,
                           2454.9267390368,
                           2288.6156071448004,
                           2338.5123611648,
                           2293.3713392527998,
                           2177.4799963968,
                           2303.8566568544,
                           2213.7793468672,
                           2251.8570552648002,
                           1967.2282739168,
                           2071.9518690136,
                           2192.1005786135997,
                           2040.5248344136,
                           2119.3969947496,
                           2048.1456529176,
                           2169.4922147896,
                           2165.069539652,
                           2092.0188328856]},
               {'strategy': 3,
                'x': [22.5,
                      27.5,
                      32.5,
                      37.5,
                      42.5,
                      47.5,
                      52.5,
                      57.5,
                      62.5,
                      67.5,
                      72.5,
                      77.5,
                      82.5,
                      87.5,
                      92.5,
                      97.5,
                      102.5,
                      107.5,
                      112.5,
                      117.5,
                      122.5,
                      127.5,
                      132.5,
                      137.5],
                'rtt_ms': [1890.726254064,
                           2136.2197337784,
                           2047.0334754704002,
                           2144.7957024488,
                           2174.2950661504,
                           2282.8937707952,
                           2505.1648392984,
                           2487.0486191423997,
                           2300.0198415503996,
                           2283.3828107808,
                           2335.7784963816,
                           2310.6298608496,
                           2268.4750568816,
                           2232.7137679623997,
                           2251.2231427399997,
                           2053.9360525008,
                           2104.3553875128,
                           2283.251797844,
                           2156.9942533296,
                           2115.444732204,
                           2024.7060215208,
                           2147.8839496279998,
                           2232.6558428512003,
                           2097.018211396]}]}

# 每个时间桶的生成/成功/超时计数，仅用于说明原始样本支持，不影响绘图。
SAMPLE_COUNTS = {'circle': [{'strategy': 0,
             'bins': [{'generated': 250, 'success': 95, 'timeout': 155},
                      {'generated': 250, 'success': 82, 'timeout': 168},
                      {'generated': 250, 'success': 84, 'timeout': 166},
                      {'generated': 250, 'success': 113, 'timeout': 137},
                      {'generated': 250, 'success': 82, 'timeout': 168},
                      {'generated': 250, 'success': 93, 'timeout': 157},
                      {'generated': 250, 'success': 83, 'timeout': 167},
                      {'generated': 250, 'success': 84, 'timeout': 166},
                      {'generated': 250, 'success': 97, 'timeout': 153},
                      {'generated': 250, 'success': 103, 'timeout': 147},
                      {'generated': 250, 'success': 96, 'timeout': 154},
                      {'generated': 250, 'success': 95, 'timeout': 155},
                      {'generated': 250, 'success': 76, 'timeout': 174},
                      {'generated': 250, 'success': 85, 'timeout': 165},
                      {'generated': 250, 'success': 103, 'timeout': 147},
                      {'generated': 250, 'success': 91, 'timeout': 159},
                      {'generated': 250, 'success': 86, 'timeout': 164},
                      {'generated': 250, 'success': 81, 'timeout': 169},
                      {'generated': 250, 'success': 84, 'timeout': 166},
                      {'generated': 250, 'success': 92, 'timeout': 158},
                      {'generated': 250, 'success': 109, 'timeout': 141},
                      {'generated': 250, 'success': 89, 'timeout': 161},
                      {'generated': 250, 'success': 93, 'timeout': 157},
                      {'generated': 250, 'success': 73, 'timeout': 177}]},
            {'strategy': 1,
             'bins': [{'generated': 250, 'success': 182, 'timeout': 68},
                      {'generated': 250, 'success': 157, 'timeout': 93},
                      {'generated': 250, 'success': 186, 'timeout': 64},
                      {'generated': 250, 'success': 191, 'timeout': 59},
                      {'generated': 250, 'success': 187, 'timeout': 63},
                      {'generated': 250, 'success': 177, 'timeout': 73},
                      {'generated': 250, 'success': 159, 'timeout': 91},
                      {'generated': 250, 'success': 145, 'timeout': 105},
                      {'generated': 250, 'success': 171, 'timeout': 79},
                      {'generated': 250, 'success': 186, 'timeout': 64},
                      {'generated': 250, 'success': 189, 'timeout': 61},
                      {'generated': 250, 'success': 169, 'timeout': 81},
                      {'generated': 250, 'success': 156, 'timeout': 94},
                      {'generated': 250, 'success': 165, 'timeout': 85},
                      {'generated': 250, 'success': 206, 'timeout': 44},
                      {'generated': 250, 'success': 184, 'timeout': 66},
                      {'generated': 250, 'success': 153, 'timeout': 97},
                      {'generated': 250, 'success': 162, 'timeout': 88},
                      {'generated': 250, 'success': 158, 'timeout': 92},
                      {'generated': 250, 'success': 175, 'timeout': 75},
                      {'generated': 250, 'success': 192, 'timeout': 58},
                      {'generated': 250, 'success': 185, 'timeout': 65},
                      {'generated': 250, 'success': 163, 'timeout': 87},
                      {'generated': 250, 'success': 160, 'timeout': 90}]},
            {'strategy': 2,
             'bins': [{'generated': 250, 'success': 221, 'timeout': 29},
                      {'generated': 250, 'success': 201, 'timeout': 49},
                      {'generated': 250, 'success': 192, 'timeout': 58},
                      {'generated': 250, 'success': 199, 'timeout': 51},
                      {'generated': 250, 'success': 233, 'timeout': 17},
                      {'generated': 250, 'success': 213, 'timeout': 37},
                      {'generated': 250, 'success': 194, 'timeout': 56},
                      {'generated': 250, 'success': 195, 'timeout': 55},
                      {'generated': 250, 'success': 218, 'timeout': 32},
                      {'generated': 250, 'success': 210, 'timeout': 40},
                      {'generated': 250, 'success': 226, 'timeout': 24},
                      {'generated': 250, 'success': 213, 'timeout': 37},
                      {'generated': 250, 'success': 205, 'timeout': 45},
                      {'generated': 250, 'success': 184, 'timeout': 66},
                      {'generated': 250, 'success': 219, 'timeout': 31},
                      {'generated': 250, 'success': 216, 'timeout': 34},
                      {'generated': 250, 'success': 209, 'timeout': 41},
                      {'generated': 250, 'success': 219, 'timeout': 31},
                      {'generated': 250, 'success': 205, 'timeout': 45},
                      {'generated': 250, 'success': 224, 'timeout': 26},
                      {'generated': 250, 'success': 211, 'timeout': 39},
                      {'generated': 250, 'success': 211, 'timeout': 39},
                      {'generated': 250, 'success': 207, 'timeout': 43},
                      {'generated': 250, 'success': 204, 'timeout': 46}]},
            {'strategy': 3,
             'bins': [{'generated': 250, 'success': 232, 'timeout': 18},
                      {'generated': 250, 'success': 205, 'timeout': 45},
                      {'generated': 250, 'success': 238, 'timeout': 12},
                      {'generated': 250, 'success': 230, 'timeout': 20},
                      {'generated': 250, 'success': 235, 'timeout': 15},
                      {'generated': 250, 'success': 224, 'timeout': 26},
                      {'generated': 250, 'success': 222, 'timeout': 28},
                      {'generated': 250, 'success': 203, 'timeout': 47},
                      {'generated': 250, 'success': 228, 'timeout': 22},
                      {'generated': 250, 'success': 232, 'timeout': 18},
                      {'generated': 250, 'success': 235, 'timeout': 15},
                      {'generated': 250, 'success': 206, 'timeout': 44},
                      {'generated': 250, 'success': 201, 'timeout': 49},
                      {'generated': 250, 'success': 235, 'timeout': 15},
                      {'generated': 250, 'success': 217, 'timeout': 33},
                      {'generated': 250, 'success': 232, 'timeout': 18},
                      {'generated': 250, 'success': 223, 'timeout': 27},
                      {'generated': 250, 'success': 223, 'timeout': 27},
                      {'generated': 250, 'success': 210, 'timeout': 40},
                      {'generated': 250, 'success': 231, 'timeout': 19},
                      {'generated': 250, 'success': 218, 'timeout': 32},
                      {'generated': 250, 'success': 231, 'timeout': 19},
                      {'generated': 250, 'success': 220, 'timeout': 30},
                      {'generated': 250, 'success': 219, 'timeout': 31}]}],
 'grid': [{'strategy': 0,
           'bins': [{'generated': 250, 'success': 191, 'timeout': 59},
                    {'generated': 250, 'success': 170, 'timeout': 80},
                    {'generated': 250, 'success': 136, 'timeout': 114},
                    {'generated': 250, 'success': 191, 'timeout': 59},
                    {'generated': 250, 'success': 166, 'timeout': 84},
                    {'generated': 250, 'success': 202, 'timeout': 48},
                    {'generated': 250, 'success': 149, 'timeout': 101},
                    {'generated': 250, 'success': 169, 'timeout': 81},
                    {'generated': 250, 'success': 208, 'timeout': 42},
                    {'generated': 250, 'success': 113, 'timeout': 137},
                    {'generated': 250, 'success': 143, 'timeout': 107},
                    {'generated': 250, 'success': 151, 'timeout': 99},
                    {'generated': 250, 'success': 178, 'timeout': 72},
                    {'generated': 250, 'success': 183, 'timeout': 67},
                    {'generated': 250, 'success': 142, 'timeout': 108},
                    {'generated': 250, 'success': 144, 'timeout': 106},
                    {'generated': 250, 'success': 142, 'timeout': 108},
                    {'generated': 250, 'success': 157, 'timeout': 93},
                    {'generated': 250, 'success': 183, 'timeout': 67},
                    {'generated': 250, 'success': 155, 'timeout': 95},
                    {'generated': 250, 'success': 203, 'timeout': 47},
                    {'generated': 250, 'success': 164, 'timeout': 86},
                    {'generated': 250, 'success': 126, 'timeout': 124},
                    {'generated': 250, 'success': 158, 'timeout': 92}]},
          {'strategy': 1,
           'bins': [{'generated': 250, 'success': 236, 'timeout': 14},
                    {'generated': 250, 'success': 241, 'timeout': 9},
                    {'generated': 250, 'success': 235, 'timeout': 15},
                    {'generated': 250, 'success': 247, 'timeout': 3},
                    {'generated': 250, 'success': 203, 'timeout': 47},
                    {'generated': 250, 'success': 236, 'timeout': 14},
                    {'generated': 250, 'success': 200, 'timeout': 50},
                    {'generated': 250, 'success': 189, 'timeout': 61},
                    {'generated': 250, 'success': 229, 'timeout': 21},
                    {'generated': 250, 'success': 190, 'timeout': 60},
                    {'generated': 250, 'success': 184, 'timeout': 66},
                    {'generated': 250, 'success': 196, 'timeout': 54},
                    {'generated': 250, 'success': 230, 'timeout': 20},
                    {'generated': 250, 'success': 240, 'timeout': 10},
                    {'generated': 250, 'success': 242, 'timeout': 8},
                    {'generated': 250, 'success': 243, 'timeout': 7},
                    {'generated': 250, 'success': 216, 'timeout': 34},
                    {'generated': 250, 'success': 214, 'timeout': 36},
                    {'generated': 250, 'success': 233, 'timeout': 17},
                    {'generated': 250, 'success': 228, 'timeout': 22},
                    {'generated': 250, 'success': 242, 'timeout': 8},
                    {'generated': 250, 'success': 193, 'timeout': 57},
                    {'generated': 250, 'success': 175, 'timeout': 75},
                    {'generated': 250, 'success': 209, 'timeout': 41}]},
          {'strategy': 2,
           'bins': [{'generated': 250, 'success': 249, 'timeout': 1},
                    {'generated': 250, 'success': 246, 'timeout': 4},
                    {'generated': 250, 'success': 235, 'timeout': 15},
                    {'generated': 250, 'success': 247, 'timeout': 3},
                    {'generated': 250, 'success': 225, 'timeout': 25},
                    {'generated': 250, 'success': 236, 'timeout': 14},
                    {'generated': 250, 'success': 214, 'timeout': 36},
                    {'generated': 250, 'success': 197, 'timeout': 53},
                    {'generated': 250, 'success': 238, 'timeout': 12},
                    {'generated': 250, 'success': 210, 'timeout': 40},
                    {'generated': 250, 'success': 205, 'timeout': 45},
                    {'generated': 250, 'success': 212, 'timeout': 38},
                    {'generated': 250, 'success': 243, 'timeout': 7},
                    {'generated': 250, 'success': 246, 'timeout': 4},
                    {'generated': 250, 'success': 250, 'timeout': 0},
                    {'generated': 250, 'success': 250, 'timeout': 0},
                    {'generated': 250, 'success': 244, 'timeout': 6},
                    {'generated': 250, 'success': 233, 'timeout': 17},
                    {'generated': 250, 'success': 248, 'timeout': 2},
                    {'generated': 250, 'success': 235, 'timeout': 15},
                    {'generated': 250, 'success': 242, 'timeout': 8},
                    {'generated': 250, 'success': 198, 'timeout': 52},
                    {'generated': 250, 'success': 187, 'timeout': 63},
                    {'generated': 250, 'success': 248, 'timeout': 2}]},
          {'strategy': 3,
           'bins': [{'generated': 250, 'success': 244, 'timeout': 6},
                    {'generated': 250, 'success': 244, 'timeout': 6},
                    {'generated': 250, 'success': 233, 'timeout': 17},
                    {'generated': 250, 'success': 244, 'timeout': 6},
                    {'generated': 250, 'success': 216, 'timeout': 34},
                    {'generated': 250, 'success': 233, 'timeout': 17},
                    {'generated': 250, 'success': 205, 'timeout': 45},
                    {'generated': 250, 'success': 196, 'timeout': 54},
                    {'generated': 250, 'success': 238, 'timeout': 12},
                    {'generated': 250, 'success': 199, 'timeout': 51},
                    {'generated': 250, 'success': 201, 'timeout': 49},
                    {'generated': 250, 'success': 223, 'timeout': 27},
                    {'generated': 250, 'success': 243, 'timeout': 7},
                    {'generated': 250, 'success': 247, 'timeout': 3},
                    {'generated': 250, 'success': 249, 'timeout': 1},
                    {'generated': 250, 'success': 245, 'timeout': 5},
                    {'generated': 250, 'success': 237, 'timeout': 13},
                    {'generated': 250, 'success': 226, 'timeout': 24},
                    {'generated': 250, 'success': 250, 'timeout': 0},
                    {'generated': 250, 'success': 229, 'timeout': 21},
                    {'generated': 250, 'success': 242, 'timeout': 8},
                    {'generated': 250, 'success': 191, 'timeout': 59},
                    {'generated': 250, 'success': 187, 'timeout': 63},
                    {'generated': 250, 'success': 241, 'timeout': 9}]}],
 'spidermap': [{'strategy': 0,
                'bins': [{'generated': 1250, 'success': 400, 'timeout': 850},
                         {'generated': 1250, 'success': 359, 'timeout': 891},
                         {'generated': 1250, 'success': 332, 'timeout': 918},
                         {'generated': 1250, 'success': 335, 'timeout': 915},
                         {'generated': 1250, 'success': 319, 'timeout': 931},
                         {'generated': 1250, 'success': 239, 'timeout': 1011},
                         {'generated': 1250, 'success': 172, 'timeout': 1078},
                         {'generated': 1250, 'success': 208, 'timeout': 1042},
                         {'generated': 1250, 'success': 249, 'timeout': 1001},
                         {'generated': 1250, 'success': 267, 'timeout': 983},
                         {'generated': 1250, 'success': 304, 'timeout': 946},
                         {'generated': 1250, 'success': 349, 'timeout': 901},
                         {'generated': 1250, 'success': 292, 'timeout': 958},
                         {'generated': 1250, 'success': 312, 'timeout': 938},
                         {'generated': 1250, 'success': 317, 'timeout': 933},
                         {'generated': 1250, 'success': 409, 'timeout': 841},
                         {'generated': 1250, 'success': 365, 'timeout': 885},
                         {'generated': 1250, 'success': 334, 'timeout': 916},
                         {'generated': 1250, 'success': 319, 'timeout': 931},
                         {'generated': 1250, 'success': 373, 'timeout': 877},
                         {'generated': 1250, 'success': 373, 'timeout': 877},
                         {'generated': 1250, 'success': 308, 'timeout': 942},
                         {'generated': 1250, 'success': 311, 'timeout': 939},
                         {'generated': 1250, 'success': 288, 'timeout': 962}]},
               {'strategy': 1,
                'bins': [{'generated': 1250, 'success': 372, 'timeout': 878},
                         {'generated': 1250, 'success': 301, 'timeout': 949},
                         {'generated': 1250, 'success': 359, 'timeout': 891},
                         {'generated': 1250, 'success': 319, 'timeout': 931},
                         {'generated': 1250, 'success': 355, 'timeout': 895},
                         {'generated': 1250, 'success': 270, 'timeout': 980},
                         {'generated': 1250, 'success': 133, 'timeout': 1117},
                         {'generated': 1250, 'success': 165, 'timeout': 1085},
                         {'generated': 1250, 'success': 231, 'timeout': 1019},
                         {'generated': 1250, 'success': 241, 'timeout': 1009},
                         {'generated': 1250, 'success': 260, 'timeout': 990},
                         {'generated': 1250, 'success': 323, 'timeout': 927},
                         {'generated': 1250, 'success': 239, 'timeout': 1011},
                         {'generated': 1250, 'success': 283, 'timeout': 967},
                         {'generated': 1250, 'success': 277, 'timeout': 973},
                         {'generated': 1250, 'success': 375, 'timeout': 875},
                         {'generated': 1250, 'success': 339, 'timeout': 911},
                         {'generated': 1250, 'success': 287, 'timeout': 963},
                         {'generated': 1250, 'success': 356, 'timeout': 894},
                         {'generated': 1250, 'success': 330, 'timeout': 920},
                         {'generated': 1250, 'success': 363, 'timeout': 887},
                         {'generated': 1250, 'success': 300, 'timeout': 950},
                         {'generated': 1250, 'success': 300, 'timeout': 950},
                         {'generated': 1250, 'success': 302, 'timeout': 948}]},
               {'strategy': 2,
                'bins': [{'generated': 1250, 'success': 552, 'timeout': 698},
                         {'generated': 1250, 'success': 458, 'timeout': 792},
                         {'generated': 1250, 'success': 486, 'timeout': 764},
                         {'generated': 1250, 'success': 423, 'timeout': 827},
                         {'generated': 1250, 'success': 476, 'timeout': 774},
                         {'generated': 1250, 'success': 398, 'timeout': 852},
                         {'generated': 1250, 'success': 264, 'timeout': 986},
                         {'generated': 1250, 'success': 295, 'timeout': 955},
                         {'generated': 1250, 'success': 373, 'timeout': 877},
                         {'generated': 1250, 'success': 346, 'timeout': 904},
                         {'generated': 1250, 'success': 368, 'timeout': 882},
                         {'generated': 1250, 'success': 424, 'timeout': 826},
                         {'generated': 1250, 'success': 362, 'timeout': 888},
                         {'generated': 1250, 'success': 405, 'timeout': 845},
                         {'generated': 1250, 'success': 383, 'timeout': 867},
                         {'generated': 1250, 'success': 529, 'timeout': 721},
                         {'generated': 1250, 'success': 469, 'timeout': 781},
                         {'generated': 1250, 'success': 416, 'timeout': 834},
                         {'generated': 1250, 'success': 489, 'timeout': 761},
                         {'generated': 1250, 'success': 448, 'timeout': 802},
                         {'generated': 1250, 'success': 481, 'timeout': 769},
                         {'generated': 1250, 'success': 428, 'timeout': 822},
                         {'generated': 1250, 'success': 432, 'timeout': 818},
                         {'generated': 1250, 'success': 468, 'timeout': 782}]},
               {'strategy': 3,
                'bins': [{'generated': 1250, 'success': 567, 'timeout': 683},
                         {'generated': 1250, 'success': 449, 'timeout': 801},
                         {'generated': 1250, 'success': 478, 'timeout': 772},
                         {'generated': 1250, 'success': 431, 'timeout': 819},
                         {'generated': 1250, 'success': 419, 'timeout': 831},
                         {'generated': 1250, 'success': 369, 'timeout': 881},
                         {'generated': 1250, 'success': 271, 'timeout': 979},
                         {'generated': 1250, 'success': 279, 'timeout': 971},
                         {'generated': 1250, 'success': 368, 'timeout': 882},
                         {'generated': 1250, 'success': 372, 'timeout': 878},
                         {'generated': 1250, 'success': 344, 'timeout': 906},
                         {'generated': 1250, 'success': 353, 'timeout': 897},
                         {'generated': 1250, 'success': 378, 'timeout': 872},
                         {'generated': 1250, 'success': 394, 'timeout': 856},
                         {'generated': 1250, 'success': 384, 'timeout': 866},
                         {'generated': 1250, 'success': 484, 'timeout': 766},
                         {'generated': 1250, 'success': 451, 'timeout': 799},
                         {'generated': 1250, 'success': 372, 'timeout': 878},
                         {'generated': 1250, 'success': 431, 'timeout': 819},
                         {'generated': 1250, 'success': 451, 'timeout': 799},
                         {'generated': 1250, 'success': 492, 'timeout': 758},
                         {'generated': 1250, 'success': 438, 'timeout': 812},
                         {'generated': 1250, 'success': 395, 'timeout': 855},
                         {'generated': 1250, 'success': 471, 'timeout': 779}]}]}


if __name__ == '__main__':
    main()
